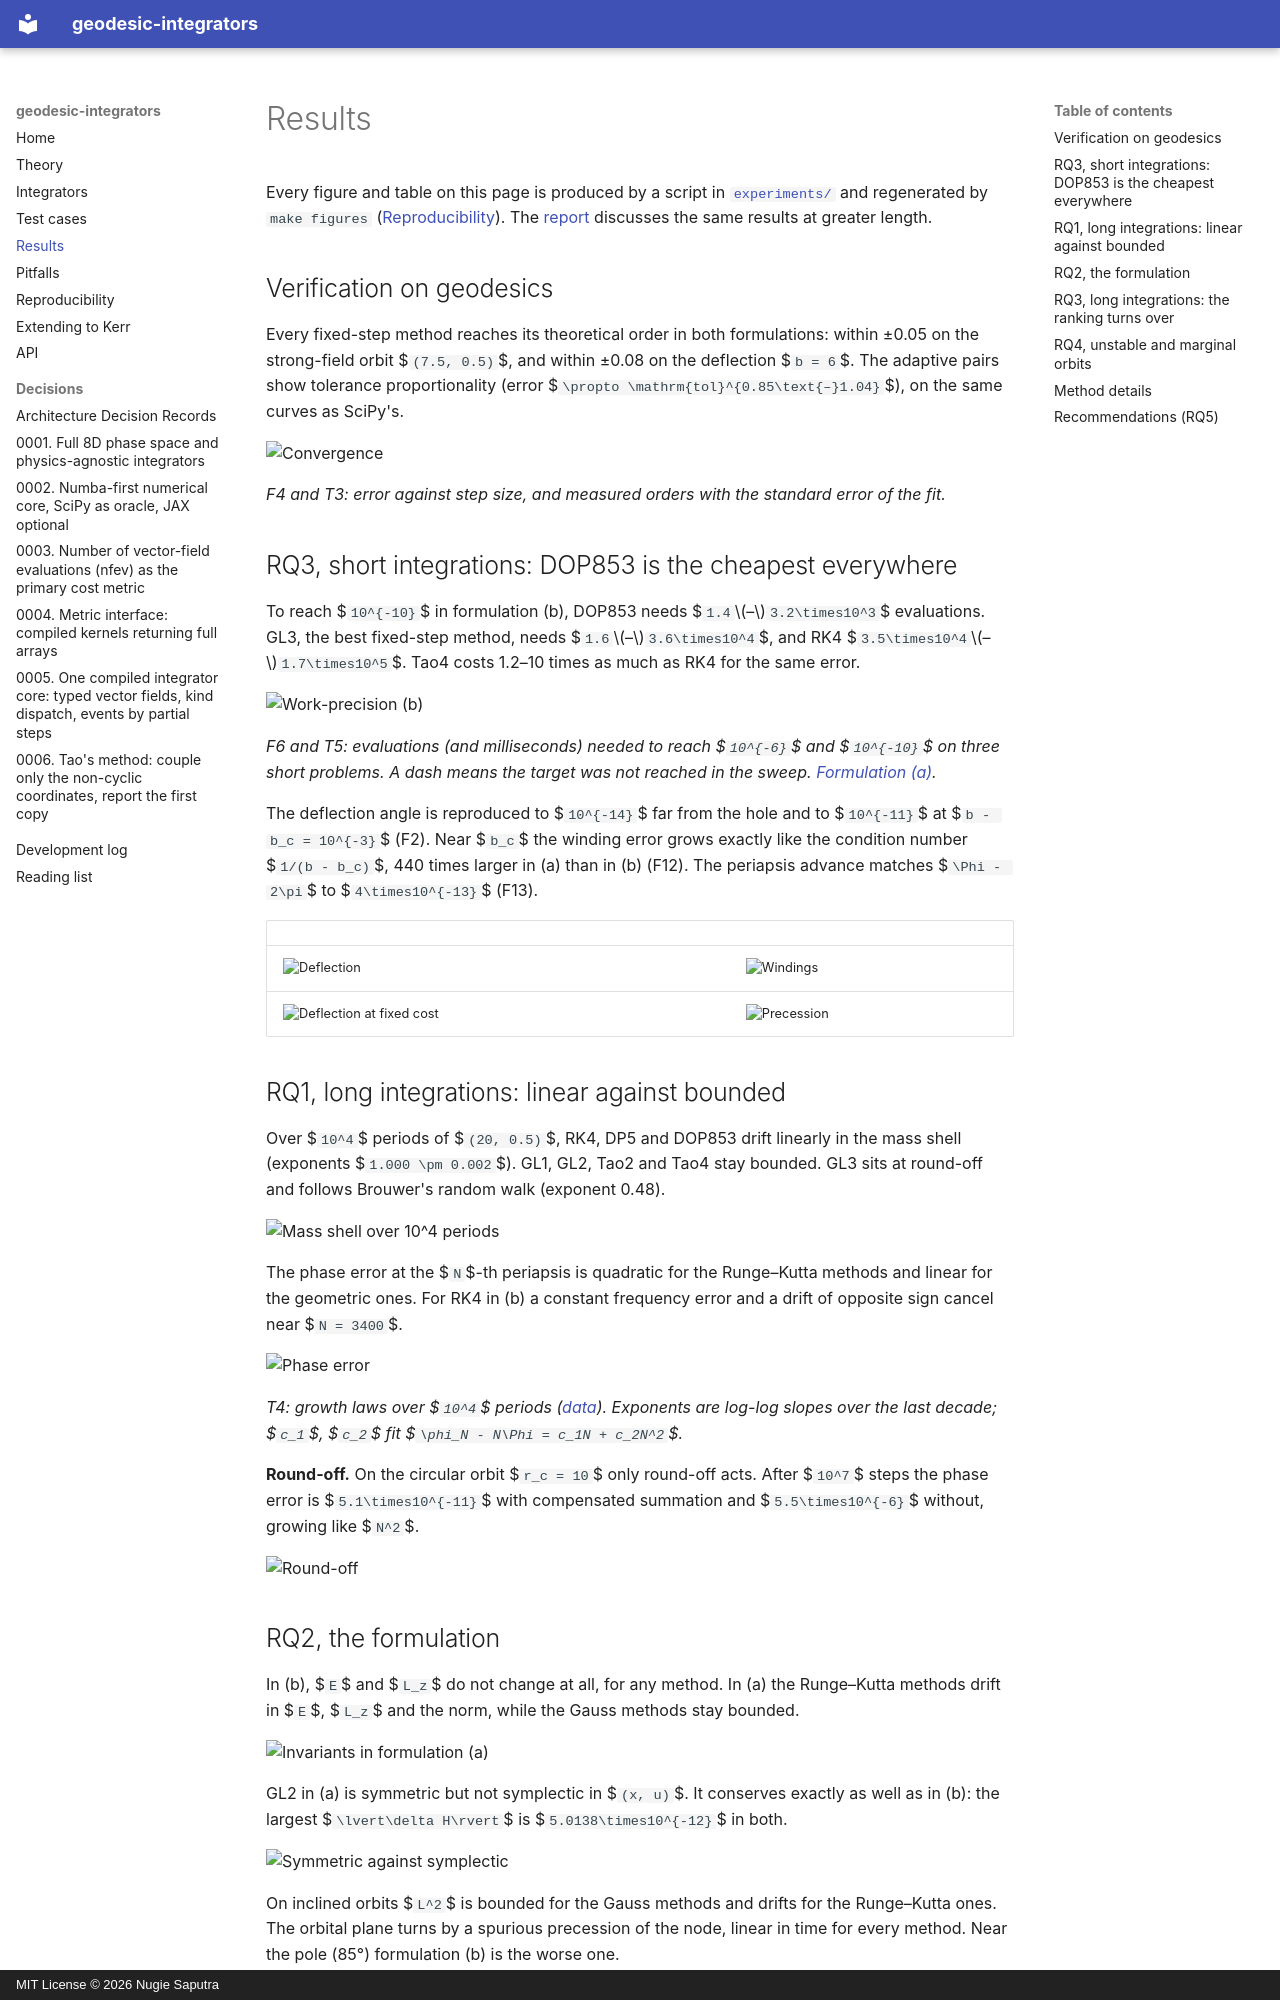

repository: NugiePhysics/geodesic-integrators · page: results/index.html · generator: mkdocs · copyright: MIT License © 2026 Nugie Saputra

# Results

Every figure and table on this page is produced by a script in [`experiments/`](../experiments/) and regenerated by `make figures` ([Reproducibility](reproducibility.md)). The [report](../report/main.pdf) discusses the same results at greater length.

## Verification on geodesics

Every fixed-step method reaches its theoretical order in both formulations: within ±0.05 on the strong-field orbit $`(7.5, 0.5)`$, and within ±0.08 on the deflection $`b = 6`$. The adaptive pairs show tolerance proportionality (error $`\propto \mathrm{tol}^{0.85\text{–}1.04}`$), on the same curves as SciPy's.

![Convergence](../figures/F04_convergence.png)

<!-- include: results/summary/t3_orders.md -->

*F4 and T3: error against step size, and measured orders with the standard error of the fit.*

## RQ3, short integrations: DOP853 is the cheapest everywhere

To reach $`10^{-10}`$ in formulation (b), DOP853 needs $`1.4`$–$`3.2\times10^3`$ evaluations. GL3, the best fixed-step method, needs $`1.6`$–$`3.6\times10^4`$, and RK4 $`3.5\times10^4`$–$`1.7\times10^5`$. Tao4 costs 1.2–10 times as much as RK4 for the same error.

![Work-precision (b)](../figures/F06_work_precision_b.png)

<!-- include: results/summary/t5_cost_to_target.md -->

*F6 and T5: evaluations (and milliseconds) needed to reach $`10^{-6}`$ and $`10^{-10}`$ on three short problems. A dash means the target was not reached in the sweep. [Formulation (a)](../figures/F06_work_precision_a.png).*

The deflection angle is reproduced to $`10^{-14}`$ far from the hole and to $`10^{-11}`$ at $`b - b_c = 10^{-3}`$ (F2). Near $`b_c`$ the winding error grows exactly like the condition number $`1/(b - b_c)`$, 440 times larger in (a) than in (b) (F12). The periapsis advance matches $`\Phi - 2\pi`$ to $`4\times10^{-13}`$ (F13).

| | |
|---|---|
| ![Deflection](../figures/F02_deflection.png) | ![Windings](../figures/F12_windings.png) |
| ![Deflection at fixed cost](../figures/F03_deflection_cost.png) | ![Precession](../figures/F13_precession.png) |

## RQ1, long integrations: linear against bounded

Over $`10^4`$ periods of $`(20, 0.5)`$, RK4, DP5 and DOP853 drift linearly in the mass shell (exponents $`1.000 \pm 0.002`$). GL1, GL2, Tao2 and Tao4 stay bounded. GL3 sits at round-off and follows Brouwer's random walk (exponent 0.48).

![Mass shell over 10^4 periods](../figures/F07_energy_long_term.png)

The phase error at the $`N`$-th periapsis is quadratic for the Runge–Kutta methods and linear for the geometric ones. For RK4 in (b) a constant frequency error and a drift of opposite sign cancel near $`N = 3400`$.

![Phase error](../figures/F09_phase_error.png)

<!-- include: results/summary/t4_growth.md -->

*T4: growth laws over $`10^4`$ periods ([data](../results/summary/t4_growth.csv)). Exponents are log-log slopes over the last decade; $`c_1`$, $`c_2`$ fit $`\phi_N - N\Phi = c_1N + c_2N^2`$.*

**Round-off.** On the circular orbit $`r_c = 10`$ only round-off acts. After $`10^7`$ steps the phase error is $`5.1\times10^{-11}`$ with compensated summation and $`5.5\times10^{-6}`$ without, growing like $`N^2`$.

![Round-off](../figures/F19_roundoff.png)
